4-way image classification set "Quantum_Inpired_PSO_Classifcation" from GitHub (hm24csb1a20/Quantum_Inpired_PSO_Classifcation); label vocabulary: fog non-smoke, fog smoke, non-smoke, smoke.

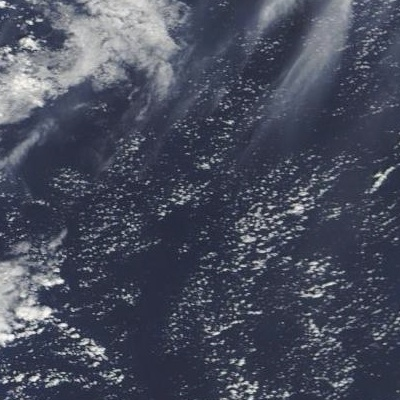
Label: fog non-smoke

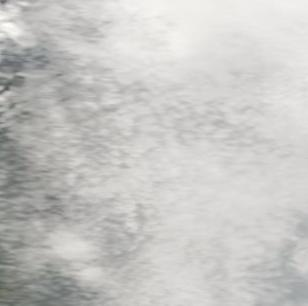
Label: non-smoke

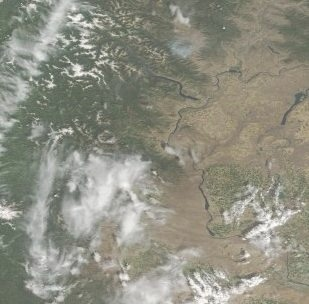
Label: fog smoke

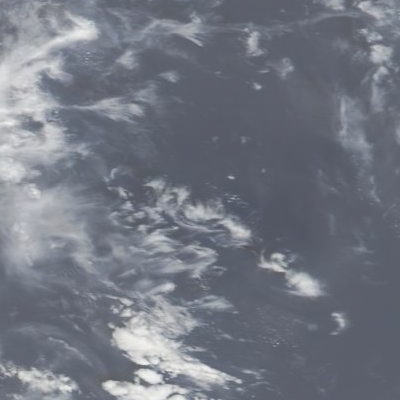
Label: fog non-smoke

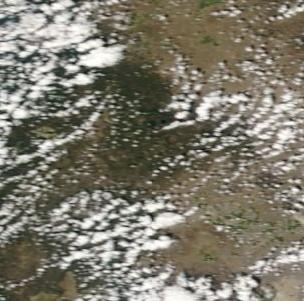
Label: non-smoke

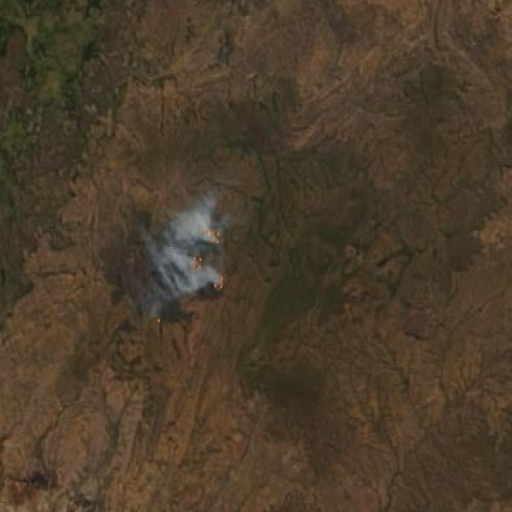
Label: smoke
